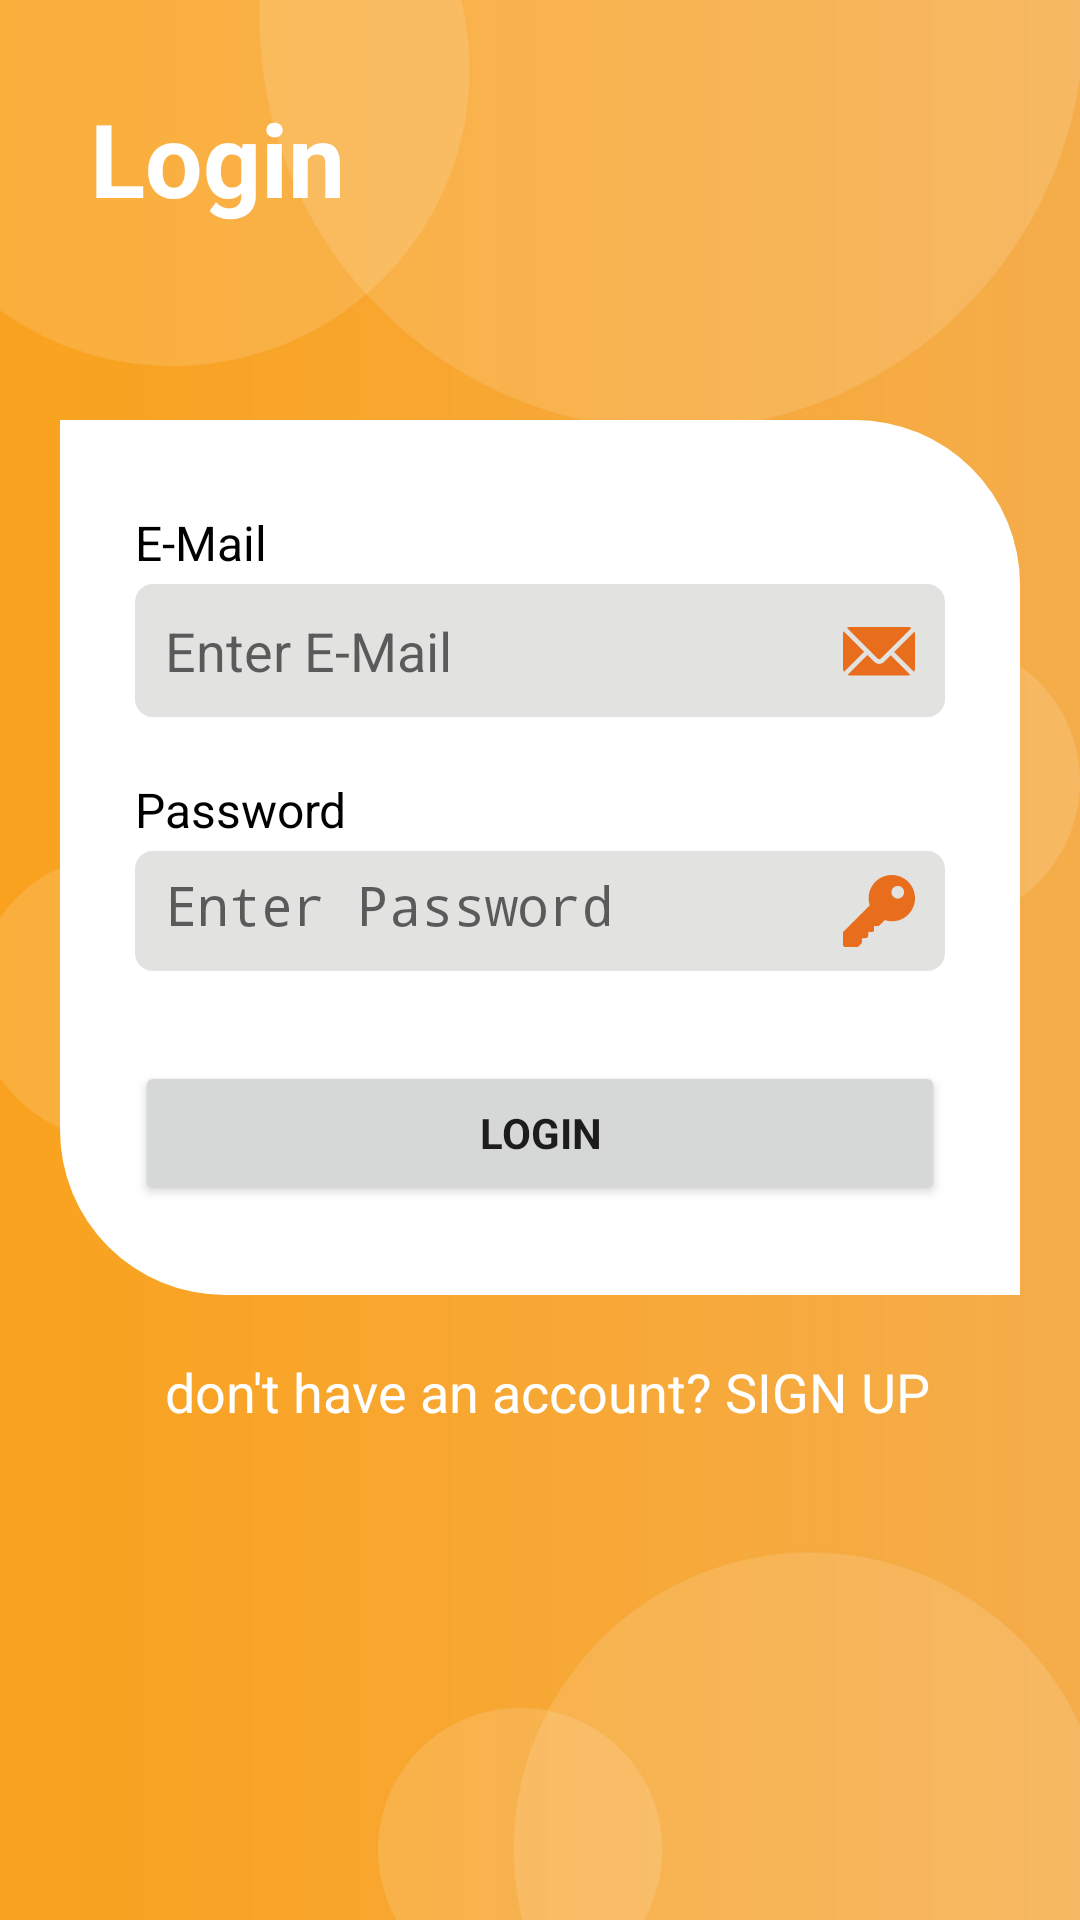

The Android layout XML behind this screen, and the referenced resources:
<!-- AndroidManifest.xml: application theme AppTheme -->
<!-- res/layout/activity_login.xml -->
<?xml version="1.0" encoding="utf-8"?>
<RelativeLayout xmlns:android="http://schemas.android.com/apk/res/android"
    android:layout_width="match_parent"
    android:layout_height="match_parent"
    android:background="@drawable/background">


    <TextView
        android:id="@+id/tvLogin"
        android:layout_width="wrap_content"
        android:layout_height="wrap_content"
        android:layout_marginStart="30dp"
        android:layout_marginTop="30dp"
        android:text="@string/login"
        android:textColor="@color/white"
        android:textSize="34sp"
        android:fontFamily="@style/FontOpenSans"
        android:textStyle="bold" />


    <LinearLayout
        android:id="@+id/llLoginLinear"
        android:layout_width="match_parent"
        android:layout_height="wrap_content"
        android:layout_marginLeft="20dp"
        android:layout_marginTop="140dp"
        android:layout_marginRight="20dp"
        android:fontFamily="@style/FontOpenSans"
        android:background="@drawable/drawableloginborder"
        android:focusable="true"
        android:focusableInTouchMode="true"
        android:orientation="vertical">


        <TextView
            android:id="@+id/tvEmail"
            android:layout_width="match_parent"
            android:layout_height="wrap_content"
            style="@style/editTextSize"
            android:layout_marginTop="@dimen/margin30"
            android:layout_marginEnd="@dimen/margin25"
            android:fontFamily="@style/FontOpenSans"
            android:text="@string/email"
            android:textColor="@color/black"
            android:textSize="16sp"
             />

        <EditText
            style="@style/editTextSize"
            android:id="@+id/edEmail"
            android:layout_width="match_parent"
            android:layout_height="wrap_content"
            android:fontFamily="@style/FontOpenSans"
            android:background="@drawable/edittext_border"
            android:drawableEnd="@drawable/ic_email"
            android:hint="@string/enter_email"
            android:inputType="textEmailAddress"
            android:padding="10dp" />

        <TextView
            android:id="@+id/tvPassword"
            android:layout_width="match_parent"
            android:layout_height="wrap_content"
            android:layout_marginStart="@dimen/margin25"
            android:layout_marginTop="20dp"
            android:layout_marginEnd="@dimen/margin25"
            android:fontFamily="@style/FontOpenSans"
            android:text="@string/password"
            android:textColor="@color/black"
            android:textSize="16sp"/>

        <EditText
            android:id="@+id/edPassword"
            android:layout_width="match_parent"
            android:layout_height="40dp"
            style="@style/editTextSize"
            android:fontFamily="@style/FontOpenSans"
            android:background="@drawable/edittext_border"
            android:drawableEnd="@drawable/ic_key"
            android:hint="@string/enter_password"
            android:inputType="textPassword"
            android:padding="10dp" />

        <Button
            android:id="@+id/btnLogin"
            android:layout_width="match_parent"
            android:layout_height="wrap_content"
            style="@style/buttonMarginSize"
            android:fontFamily="@style/FontOpenSans"
            android:text="@string/login"
            android:textStyle="bold"
            />
    </LinearLayout>

    <TextView
        android:id="@+id/tvNotAccountMsg"
        android:layout_width="match_parent"
        android:layout_height="wrap_content"
        android:layout_below="@id/llLoginLinear"
        android:layout_marginStart="55dp"
        android:layout_marginTop="20dp"
        android:fontFamily="@style/FontOpenSans"
        android:text="@string/not_account"
        android:textColor="@color/white"
        android:textSize="18sp" />

</RelativeLayout>
<!-- resources referenced by this layout -->
<resources>
  <color name="black">#000000</color>
  <color name="white">#ffffff </color>
  <dimen name="margin25">25dp</dimen>
  <dimen name="margin30">30sp</dimen>
  <!-- drawable drawableloginborder (drawable) -->
  <?xml version="1.0" encoding="utf-8"?>
  <shape xmlns:android="http://schemas.android.com/apk/res/android">
  
  
          <corners
              android:bottomLeftRadius="55dp"
              android:topRightRadius="55dp" />
  
          <solid android:color="#ffffff" />
  
  
  </shape>
  <!-- drawable edittext_border (drawable) -->
  <?xml version="1.0" encoding="utf-8"?>
  <shape xmlns:android="http://schemas.android.com/apk/res/android">
  
      <corners android:radius="6dp" />
      <solid android:color="#E2E2E0" />
  </shape>
  <!-- drawable ic_email (drawable) -->
  <vector xmlns:android="http://schemas.android.com/apk/res/android"
      android:width="24dp"
      android:height="24dp"
      android:viewportWidth="24"
      android:viewportHeight="24">
    <path
        android:pathData="M23.843,5.832l-6.819,6.819l6.65,6.655C23.876,18.96 24,18.563 24,18.134V6.656C24,6.365 23.94,6.089 23.843,5.832L23.843,5.832zM23.843,5.832"
        android:fillColor="#E86E1D"/>
    <path
        android:pathData="M21.652,4.308H2.348c-0.39,0 -0.753,0.105 -1.077,0.274l10.25,10.249c0.297,0.297 0.814,0.297 1.106,0L22.827,4.635C22.48,4.433 22.082,4.308 21.652,4.308L21.652,4.308zM21.652,4.308"
        android:fillColor="#E86E1D"/>
    <path
        android:pathData="M0.197,5.72C0.072,6.008 0,6.323 0,6.656v11.479c0,0.422 0.121,0.812 0.316,1.155l6.722,-6.727L0.197,5.72zM0.197,5.72"
        android:fillColor="#E86E1D"/>
    <path
        android:pathData="M15.913,13.762l-2.176,2.181c-0.914,0.904 -2.395,0.918 -3.324,0l-2.264,-2.27L1.5,20.318c0.264,0.103 0.548,0.165 0.848,0.165h19.304c0.292,0 0.569,-0.06 0.828,-0.158L15.913,13.762zM15.913,13.762"
        android:fillColor="#E86E1D"/>
  </vector>
  <string name="email">E-Mail</string>
  <string name="enter_email"> Enter E-Mail</string>
  <string name="enter_password"> Enter Password</string>
  <string name="login">Login</string>
  <string name="not_account">don\'t have an account? SIGN UP </string>
  <string name="password">Password</string>
  <style name="FontOpenSans">
          <item name="android:fontFamily">@font/opensans</item>
      </style>
  <style name="buttonMarginSize">
          <item name="android:layout_marginStart">25dp</item>
          <item name="android:layout_marginTop">30dp</item>
          <item name="android:layout_marginEnd">25dp</item>
          <item name="android:layout_marginBottom">30dp</item>
  
      </style>
  <style name="editTextSize">
          <item name="android:layout_marginStart">25dp</item>
          <item name="android:layout_marginTop">3dp</item>
          <item name="android:layout_marginEnd">25dp</item>
      </style>
  <style name="AppTheme" parent="Theme.AppCompat.Light.NoActionBar">
          
          <item name="colorPrimary">@color/colorPrimary</item>
          <item name="colorPrimaryDark">@color/colorPrimaryDark</item>
          <item name="colorAccent">@color/colorAccent</item>
      </style>
  <color name="colorPrimary">#008577</color>
  <color name="colorPrimaryDark">#00574B</color>
  <color name="colorAccent">#D81B60</color>
</resources>
